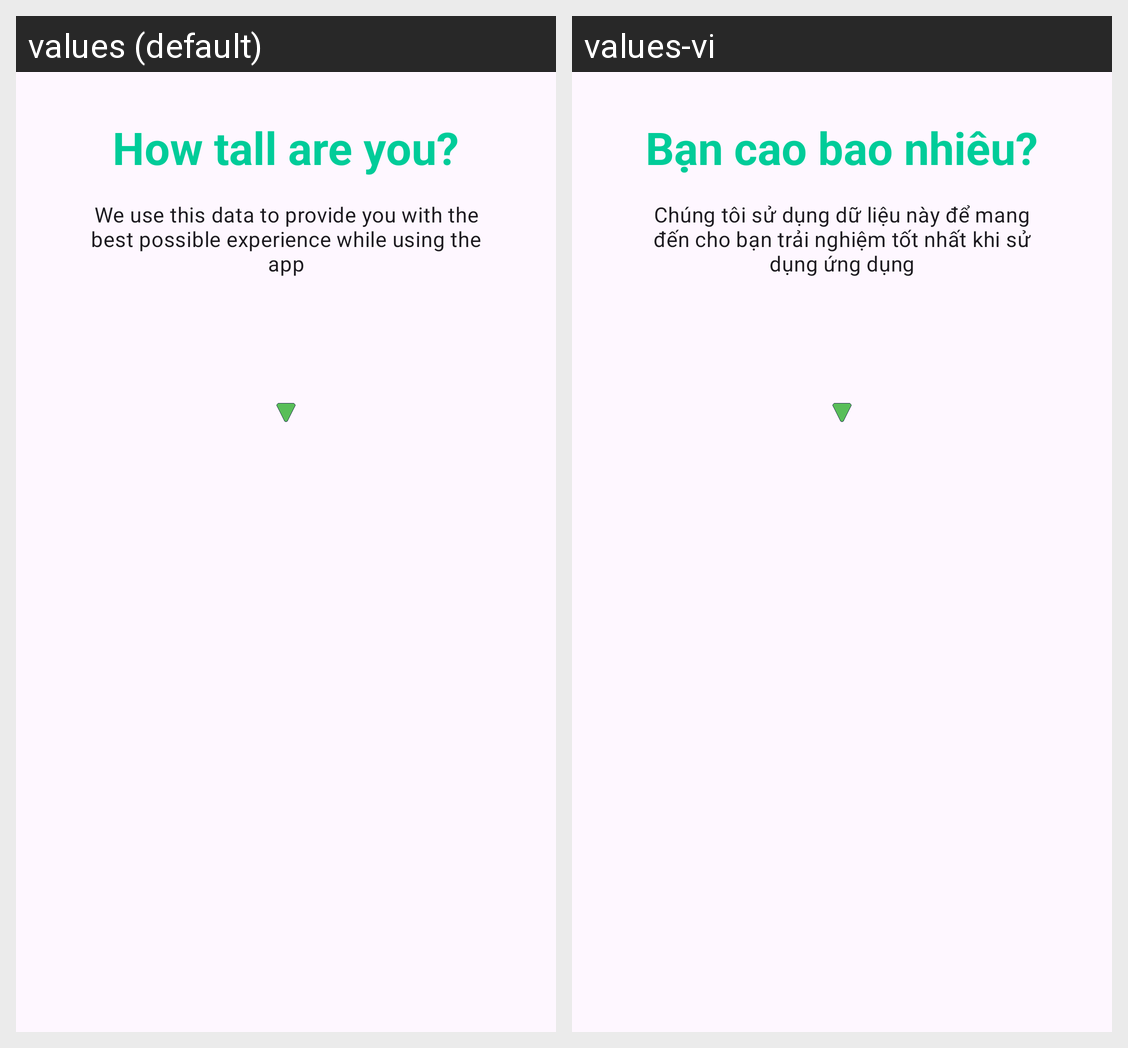

The same Android screen rendered under two of its app's locales, left to right. List the strings drawn on it with the default value and each locale's translation.
Android screen res/layout/fragment_tall.xml rendered under 2 locales, left to right: values (default), values-vi. Device: Nexus 5 (rendered at 1080×1920; each locale shown at half size, 540×960, under a caption strip naming it); theme Theme.FoodNFit.
Strings drawn on this screen, with the default value and each locale's value (text and hints the layout hard-codes, and strings that could not be matched under every locale, appear in the picture but are not listed):

your_tall
  values: How tall are you?
  values-vi: Bạn cao bao nhiêu?

personalize_experience
  values: We use this data to provide you with the best possible experience while using the app
  values-vi: Chúng tôi sử dụng dữ liệu này để mang đến cho bạn trải nghiệm tốt nhất khi sử dụng ứng dụng
